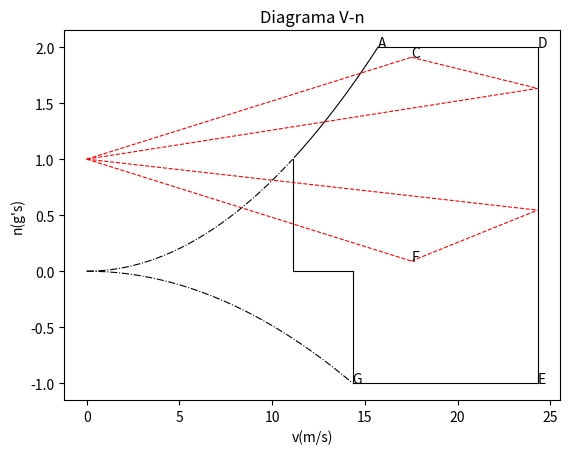

Here is the Python script that generated this plot: (Note: this script raises an exception after producing the figure.)
# Finalidade: gerar diagrama VN da aeronave
# Entradas: nmax = FATOR DE CARGA MAXIMO, nmin = FATOR DE CARGA MINIMO
# w = PESO DA AERONAVE, s = AREA ALAR,
#clmax = MAXIMO COEFICIENTE DE SUSTENTACAO DO PERFIL
# vd = VELOCIDADE DE MERGULHO

import matplotlib.pyplot as plt
import numpy as np
from math import sqrt

def vn(entradas):
	# Coleta de dados de entradas
	# print('Entre com os dados solicitados e pressione enter:')
	nmax = 2  # input("> Fator de carga maximo permitido (g's): ")
	nmin = -1  # input("> Fator de carga negativo maximo permitido (g's): ")
	w = entradas[0]  # input('> Peso da aeronave (N): ')
	s = entradas[1]   # input('> Area alar(m**2): ')
	clmax = entradas[2]  # input('> Maximo coeficiente de sustentacao: ')
	vh = entradas[3]  # input('> Velocidade maxima nivelada(m/s): ')
	c = entradas[4]  # Corda media aerodinamica
	a = entradas[5]   # Angulo de inclinacao medio da curva cl x alfa(radianos)
	
	
	# Variaveis auxiliares
	ro = 1.225  # Densidade do ar
	clmin = -0.6 * clmax
	vs = sqrt((2 * w) / (ro * s * clmax))
	vd = 1.25 * vh  # Velocidade de mergulho nao deve ser menor que 1.25 Vh
	vc = 0.9 * vh  # Velocidade de cruzeiro nao deve exceder 0.9 Vh
	va = vs * sqrt(2)
	mig =  2 * (w / (9.81 * s)) / (ro * c * a)  # Fator de massa da aeronave, usado para rajada
	kg = (0.88 * mig) / (5.3 + mig) # Fator de alivio de rajada



	# Geracao das listas que serao plotadas

	velocidade = np.arange(0.0, vd + 5.0, 0.1)

	#Curva ab
	ab_yp = list()
	ab_xp = list()
	ab_yc = list()
	ab_xc = list()
	for v in velocidade:
	    if (ro * (v ** 2) * s * clmax) / (2 * w) <= nmax and\
	    (ro * (v ** 2) * s * clmax) / (2 * w) > 1:
	        ab_xc.append(v)
	        ab_yc.append((ro * (v ** 2) * s * clmax) / (2 * w))
	    elif (ro * (v ** 2) * s * clmax) / (2 * w) <= nmax and\
	    (ro * (v ** 2) * s * clmax) / (2 * w) <= 1:
	        ab_xp.append(v)
	        ab_yp.append((ro * (v ** 2) * s * clmax) / (2 * w))
	    else:
	        ab_xc.append(sqrt((2 * nmax * w) / (ro * s * clmax)))
	        ab_yc.append(nmax)
	        break
	#Curva ae
	ae_y = list()
	ae_x = list()
	for v in velocidade:
	    if (ro * (v ** 2) * s * clmin) / (2 * w) >= nmin:
	        ae_x.append(v)
	        ae_y.append((ro * (v ** 2) * s * clmin) / (2 * w))
	    else:
	        ae_x.append(sqrt((2 * nmin * w) / (ro * s * clmin)))
	        ae_y.append(nmin)
	        break
	#Curva bc
	bc_x= [ab_xc[-1], vd]
	bc_y = [nmax for i in bc_x]
	
	#Curva cd
	cd_y = [nmin, nmax]
	cd_x = [vd for i in cd_y]
	
	#Curva de
	de_x = [ae_x[-1], vd]
	de_y = [nmin for i in de_x]
	
	#Vs (velocidade de estol)
	vs_y = [0, 1]
	vs_x = [vs for i in vs_y]
		
		# Diagrama de rajada
	# Velocidades de rajada
	rajada_vc = [1 + ((0.5 * ro * vc * a * kg* 5) / ((w) / s)),1 - ((0.5 * ro * vc * a * kg* 5) / ((w) / s)) ]
	rajada_vd = [1 + ((0.5 * ro * vd * a * kg* 2.5) / ((w) / s)),1 - ((0.5 * ro * vc * a * kg* 2.5) / ((w) / s)) ]
		
		# Velocidades estruturais
	print('---- VELOCIDADES ESTRUTURAIS ----\n')
	print('Vs(V-estol):    %6.2f m/s' % vs)
	print('Va(V-manobra):  %6.2f m/s' % va)
	print('Vc(V-cruzeiro): %6.2f m/s' % vc)
	print('Vd(V-mergulho): %6.2f m/s' % vd)
		# Fatores de carga (JAR-VLA A3)
	print('\n---- FATORES DE CARGA ----\n')
	print('n1(maximo positivo):	      %6.2f ' % nmax)
	print('n2(maximo negativo):	      %6.2f ' % nmin)
	print('n3(maximo positivo - rajada): %6.2f'  % rajada_vc[0])
	print('n4(maximo negativo - rajada): %6.2f' % rajada_vc[1])
		
	
	# Plotar listas no grafico
	plt.plot(vs_x, vs_y, 'k-',linewidth = 0.8)  #Estol positivo
	plt.plot([ae_x[-1], ae_x[-1]], [0 , ae_y[-1]], 'k-', linewidth = 0.8) # Estol negativo
	plt.plot([ab_xp[-1], ae_x[-1]], [0,0], 'k-', linewidth = 0.8) # Linha horizontal
	plt.plot(ab_xp, ab_yp, 'k-.', ab_xc, ab_yc, 'k-', ae_x, ae_y, 'k-.',
	bc_x, bc_y, 'k-', cd_x, cd_y, 'k-', de_x, de_y, 'k-',linewidth = 0.8)  # Curvas
	plt.plot([0,vc], [1, rajada_vc[0]], 'r--', [0,vc], [1, rajada_vc[1]], 'r--', linewidth = 0.8 )
	plt.plot([0,vd], [1, rajada_vd[0]], 'r--', [0,vd], [1, rajada_vd[1]], 'r--',linewidth = 0.8)
	plt.plot([vc,vd], [rajada_vc[0], rajada_vd[0]], 'r--', [vc,vd], [rajada_vc[1], rajada_vd[1]], 'r--',linewidth = 0.8)
	
	# Legendas e textos
	plt.text(ab_xc[-1], ab_yc[-1], 'A')
	plt.text(vc, rajada_vc[0], 'C')
	plt.text(vd, nmax, 'D')
	plt.text(vd, nmin, 'E')
	plt.text(vc, rajada_vc[1], 'F')
	plt.text(ae_x[-1], ae_y[-1], 'G')
	plt.title('Diagrama V-n')
	plt.ylabel("n(g's)")
	plt.xlabel("v(m/s)")
	plt.axis('normal')
	plt.grid(True)
	plt.show()
	
#w = 5.4 * 9.81  # input('> Peso da aeronave (N): ')
#s = 0.3339  # input('> Area alar(m**2): ')
#clmax = 2.1 # input('> Maximo coeficiente de sustentacao: ')
#vh = 19.45  # input('> Velocidade maxima nivelada(m/s): ')
#c = 0.21  # Corda media aerodinamica
#a = 3.3513  # Angulo de inclinacao medio da curva cl x alfa(radianos)
	
inputs = [5.4*9.81,0.3339, 2.1, 19.45, 0.21, 3.513]

vn(inputs)
print('Teste')
